Run: headless pygame with SDL's dummy video driver; simulated clock (each Clock.tick advances the game by its frame time, no real sleeping); random seed 0; keys injected as events and as key.get_pressed() state; no mouse input.
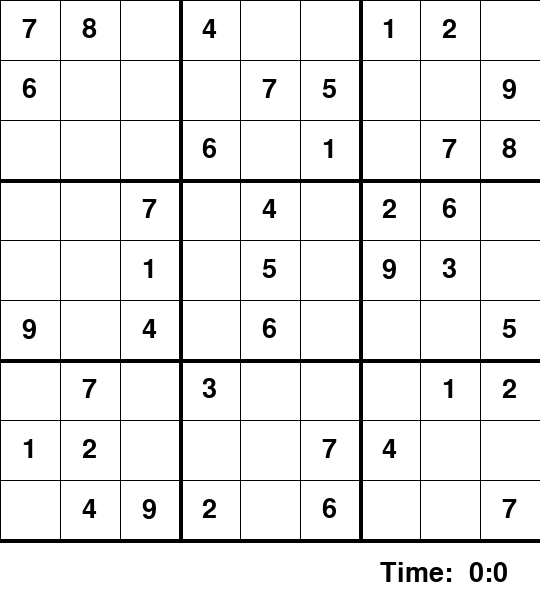
Frame 1 of 4 · flips 1–60 · no input
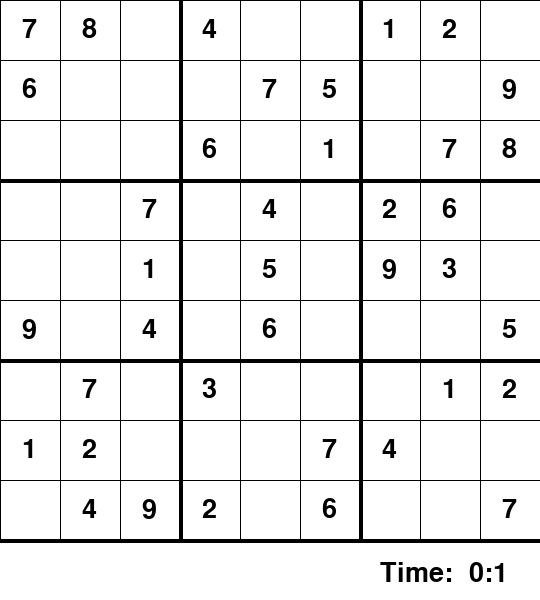
Frame 2 of 4 · flips 61–180 · tapped SPACE, RETURN · held RIGHT (→), D
Frame 3 of 4 · flips 181–300 · held DOWN (↓), S · screen unchanged from frame 2, image omitted
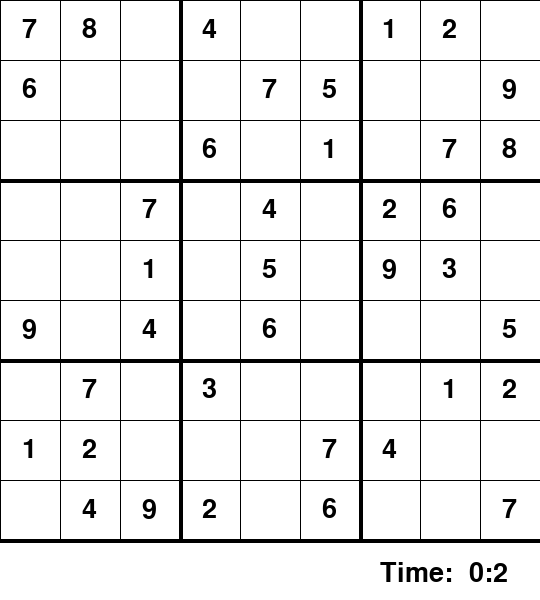
Frame 4 of 4 · flips 301–420 · held LEFT (←), A, UP (↑), W

The pygame program that drew these frames:

import pygame
import time
pygame.font.init()

class Grid:
    board = [
        [7, 8, 0, 4, 0, 0, 1, 2, 0],
        [6, 0, 0, 0, 7, 5, 0, 0, 9],
        [0, 0, 0, 6, 0, 1, 0, 7, 8],
        [0, 0, 7, 0, 4, 0, 2, 6, 0],
        [0, 0, 1, 0, 5, 0, 9, 3, 0],
        [9, 0, 4, 0, 6, 0, 0, 0, 5],
        [0, 7, 0, 3, 0, 0, 0, 1, 2],
        [1, 2, 0, 0, 0, 7, 4, 0, 0],
        [0, 4, 9, 2, 0, 6, 0, 0, 7]
    ]

    def __init__(self, rows, cols, width, height, win):
        self.rows = rows
        self.cols = cols
        self.width = width
        self.height = height
        self.win = win
        self.squares = [[Square(self.board[i][j], i, j, width, height) for j in range(cols)] for i in range(rows)]

    def drawBoard(self):
        # Draw grid
        gap = self.width / 9

        for i in range(self.rows):
            if i % 3 == 0 and i != 0:
                thickness = 4
            else:
                thickness = 1
            pygame.draw.line(self.win, (0,0,0), (0, i*gap), (self.width, i*gap), thickness)
            pygame.draw.line(self.win, (0,0,0), (i*gap, 0), (i*gap, self.height), thickness)
            pygame.draw.line(self.win, (0,0,0), (0,9*gap), (self.width, 9*gap), 4)

        # Draw squares
        for i in range(self.rows):
            for j in range(self.cols):
                self.squares[i][j].draw(self.win)

class Square:
    rows = 9
    cols = 9

    def __init__(self, value, row, col, width, height):
        self.value = value
        self.row = row
        self.col = col
        self.width = width
        self.height = height

    def draw(self, win):
        font = pygame.font.SysFont('arial', 40)

        gap = self.width / 9
        x = self.col * gap
        y = self.row * gap

        if self.value != 0:            
            valueText = font.render(str(self.value), 1, (0,0,0))
            win.blit(valueText, (x + (gap/2 - valueText.get_width()/2), y + (gap/2 - valueText.get_height()/2)))



def redrawWindow(win, board, time):
    win.fill((255,255,255))
    
    # Draw time
    font = pygame.font.SysFont("arial", 40)
    timeText = font.render("Time: " + formatTime(time), 1, (0,0,0))
    win.blit(timeText, (540-160, 560))

    # Draw board
    board.drawBoard()

def formatTime(secs):
    seconds = secs%60
    minutes = seconds//60

    time = " " + str(minutes) + ":" + str(seconds)

    return time

def main():
    win = pygame.display.set_mode((540,600))
    pygame.display.set_caption("Sudoku")
    board = Grid(9, 9, 540, 540, win)
    run = True
    start = time.time()

    while run:
        playTime = round(time.time() - start)

        for event in pygame.event.get():
            if event.type == pygame.QUIT:
                run = False
            if event.type == pygame.KEYDOWN:
                if event.key == pygame.K_1:
                    key = 1
                if event.key == pygame.K_2:
                    key = 2
                if event.key == pygame.K_3:
                    key = 3
                if event.key == pygame.K_4:
                    key = 4
                if event.key == pygame.K_5:
                    key = 5
                if event.key == pygame.K_6:
                    key = 6
                if event.key == pygame.K_7:
                    key = 7
                if event.key == pygame.K_8:
                    key = 8
                if event.key == pygame.K_9:
                    key = 9
                if event.key == pygame.K_DELETE:
                    board.clear()
                    key = None

        redrawWindow(win, board, playTime)
        pygame.display.update()

main()
pygame.quit()
